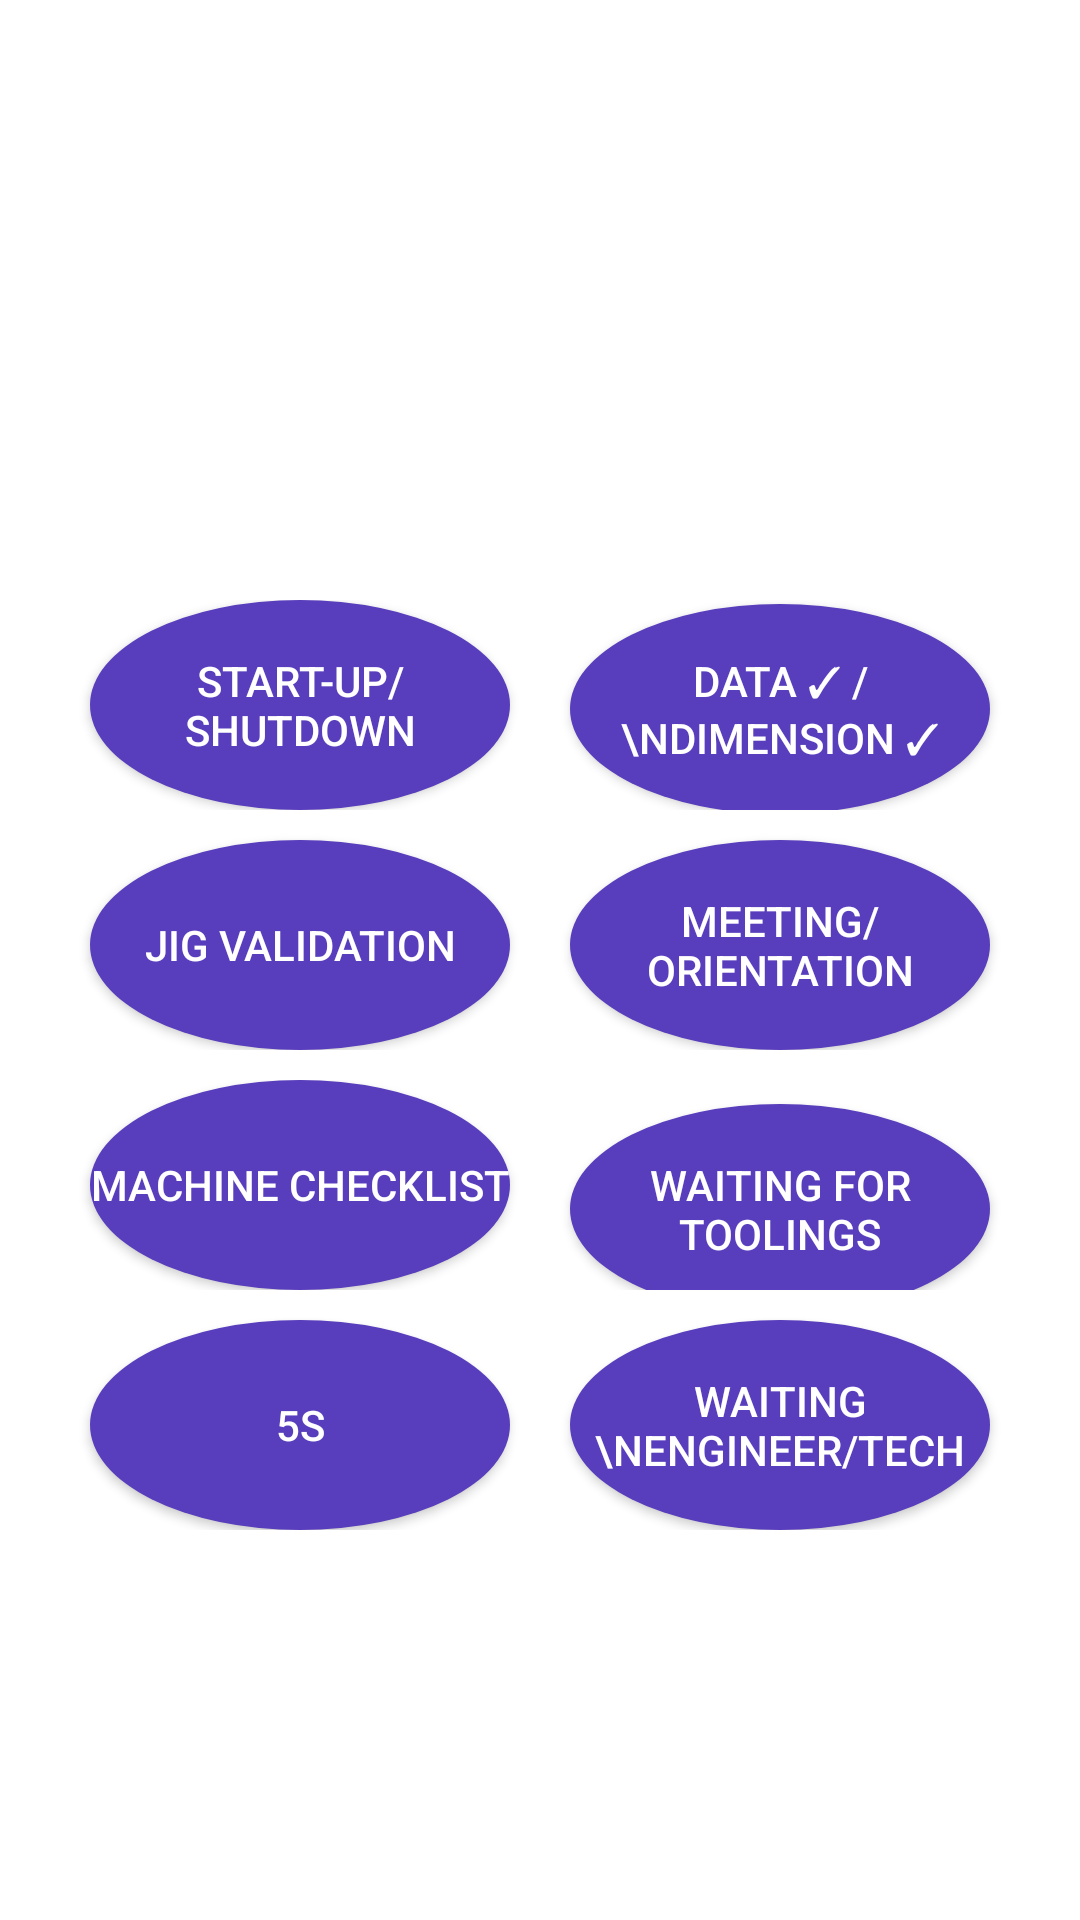

Write the Android layout XML for this screen, with the resource values it uses.
<!-- AndroidManifest.xml: application theme Theme.RealTimeMonitoring -->
<!-- res/layout/activity_others.xml -->
<?xml version="1.0" encoding="utf-8"?>
<androidx.core.widget.NestedScrollView xmlns:android="http://schemas.android.com/apk/res/android"
    xmlns:app="http://schemas.android.com/apk/res-auto"
    xmlns:tools="http://schemas.android.com/tools"
    android:id="@+id/constraintlayout"
    android:layout_width="match_parent"
    android:layout_height="wrap_content"
    tools:context=".MainActivity"
    android:keepScreenOn="true">

    <LinearLayout
        android:layout_width="match_parent"
        android:layout_height="wrap_content"
        android:orientation="vertical">

        <TableRow
            android:layout_width="match_parent"
            android:layout_height="wrap_content"
            android:layout_marginTop="200dp">

            <androidx.appcompat.widget.AppCompatButton
                android:id="@+id/btn_StartUpShutDown"
                android:layout_width="140dp"
                android:layout_height="70dp"
                android:layout_marginStart="30dp"
                android:background="@drawable/round_button_all"
                android:text="Start-up/Shutdown"
                android:textColor="@color/white"
                app:icon="@drawable/round_button_green"
                tools:ignore="HardcodedText" />

            <androidx.appcompat.widget.AppCompatButton
                android:id="@+id/btn_Datacheck"
                android:layout_width="140dp"
                android:layout_height="70dp"
                android:layout_marginStart="20dp"
                android:background="@drawable/round_button_all"
                android:text="Data ✓ / \nDimension ✓"
                android:textColor="@color/white"
                app:icon="@drawable/round_button_all"
                tools:ignore="HardcodedText" />

        </TableRow>

        <TableRow
            android:layout_width="match_parent"
            android:layout_height="wrap_content"
            android:layout_marginTop="2dp">

            <androidx.appcompat.widget.AppCompatButton
                android:id="@+id/btn_JigVal"
                android:layout_width="140dp"
                android:layout_height="70dp"
                android:layout_marginStart="30dp"
                android:layout_marginTop="8dp"
                android:background="@drawable/round_button_all"
                android:text="Jig validation"
                android:textColor="@color/white"
                app:icon="@drawable/round_button_green"
                tools:ignore="HardcodedText" />

            <androidx.appcompat.widget.AppCompatButton
                android:id="@+id/btn_meetorient"
                android:layout_width="140dp"
                android:layout_height="70dp"
                android:layout_marginStart="20dp"
                android:background="@drawable/round_button_all"
                android:text="Meeting/Orientation"
                android:textColor="@color/white"
                app:icon="@drawable/round_button_all"
                tools:ignore="HardcodedText" />

        </TableRow>

        <TableRow
            android:layout_width="match_parent"
            android:layout_height="wrap_content"
            android:layout_marginTop="10dp">

            <androidx.appcompat.widget.AppCompatButton
                android:id="@+id/btn_machinechecklist"
                android:layout_width="140dp"
                android:layout_height="70dp"
                android:layout_marginStart="30dp"
                android:background="@drawable/round_button_all"
                android:text="Machine Checklist"
                android:textColor="@color/white"
                app:icon="@drawable/round_button_green"
                tools:ignore="HardcodedText" />

            <androidx.appcompat.widget.AppCompatButton
                android:id="@+id/btn_waittoolings"
                android:layout_width="140dp"
                android:layout_height="70dp"
                android:layout_marginStart="20dp"
                android:background="@drawable/round_button_all"
                android:text="Waiting for Toolings"
                android:textColor="@color/white"
                app:icon="@drawable/round_button_all"
                tools:ignore="HardcodedText" />

        </TableRow>

        <TableRow
            android:layout_width="match_parent"
            android:layout_height="wrap_content"
            android:layout_marginTop="2dp">

            <androidx.appcompat.widget.AppCompatButton
                android:id="@+id/btn_5s"
                android:layout_width="140dp"
                android:layout_height="70dp"
                android:layout_marginStart="30dp"
                android:layout_marginTop="8dp"
                android:background="@drawable/round_button_all"
                android:text="5s"
                android:textColor="@color/white"
                app:icon="@drawable/round_button_green"
                tools:ignore="HardcodedText" />

            <androidx.appcompat.widget.AppCompatButton
                android:id="@+id/btn_waitengtech"
                android:layout_width="140dp"
                android:layout_height="70dp"
                android:layout_marginStart="20dp"
                android:background="@drawable/round_button_all"
                android:text="Waiting \nengineer/tech"
                android:textColor="@color/white"
                app:icon="@drawable/round_button_all"
                tools:ignore="HardcodedText" />

        </TableRow>

    </LinearLayout>

</androidx.core.widget.NestedScrollView>
<!-- resources referenced by this layout -->
<resources>
  <color name="white">#FFFFFFFF</color>
  <!-- drawable round_button_all (drawable) -->
  <?xml version="1.0" encoding="utf-8"?>
  <selector xmlns:android="http://schemas.android.com/apk/res/android">
      <item android:state_pressed="false">
          <shape android:shape="oval">
              <solid android:color="#583DBC"/>
          </shape>
      </item>
      <item android:state_pressed="true">
          <shape android:shape="oval">
              <solid android:color="#7702EC"/>
          </shape>
      </item>
  </selector>
  <!-- drawable round_button_green (drawable) -->
  <?xml version="1.0" encoding="utf-8"?>
  <selector xmlns:android="http://schemas.android.com/apk/res/android">
      <item android:state_pressed="false">
          <shape android:shape="oval">
              <solid android:color="#1EE958"/>
          </shape>
      </item>
      <item android:state_pressed="true">
          <shape android:shape="oval">
              <solid android:color="#1E6FE9"/>
          </shape>
      </item>
  </selector>
  <style name="Theme.RealTimeMonitoring" parent="Theme.MaterialComponents.DayNight.NoActionBar">
          
          <item name="colorPrimary">@color/purple_500</item>
          <item name="colorPrimaryVariant">@color/purple_700</item>
          <item name="colorOnPrimary">@color/white</item>
          
          <item name="colorSecondary">@color/teal_200</item>
          <item name="colorSecondaryVariant">@color/teal_700</item>
          <item name="colorOnSecondary">@color/black</item>
          
          <item name="android:statusBarColor" tools:targetApi="l">?attr/colorPrimaryVariant</item>
          
      </style>
  <color name="purple_500">#FF6200EE</color>
  <color name="purple_700">#FF3700B3</color>
  <color name="teal_200">#FF03DAC5</color>
  <color name="teal_700">#FF018786</color>
  <color name="black">#FF000000</color>
</resources>
